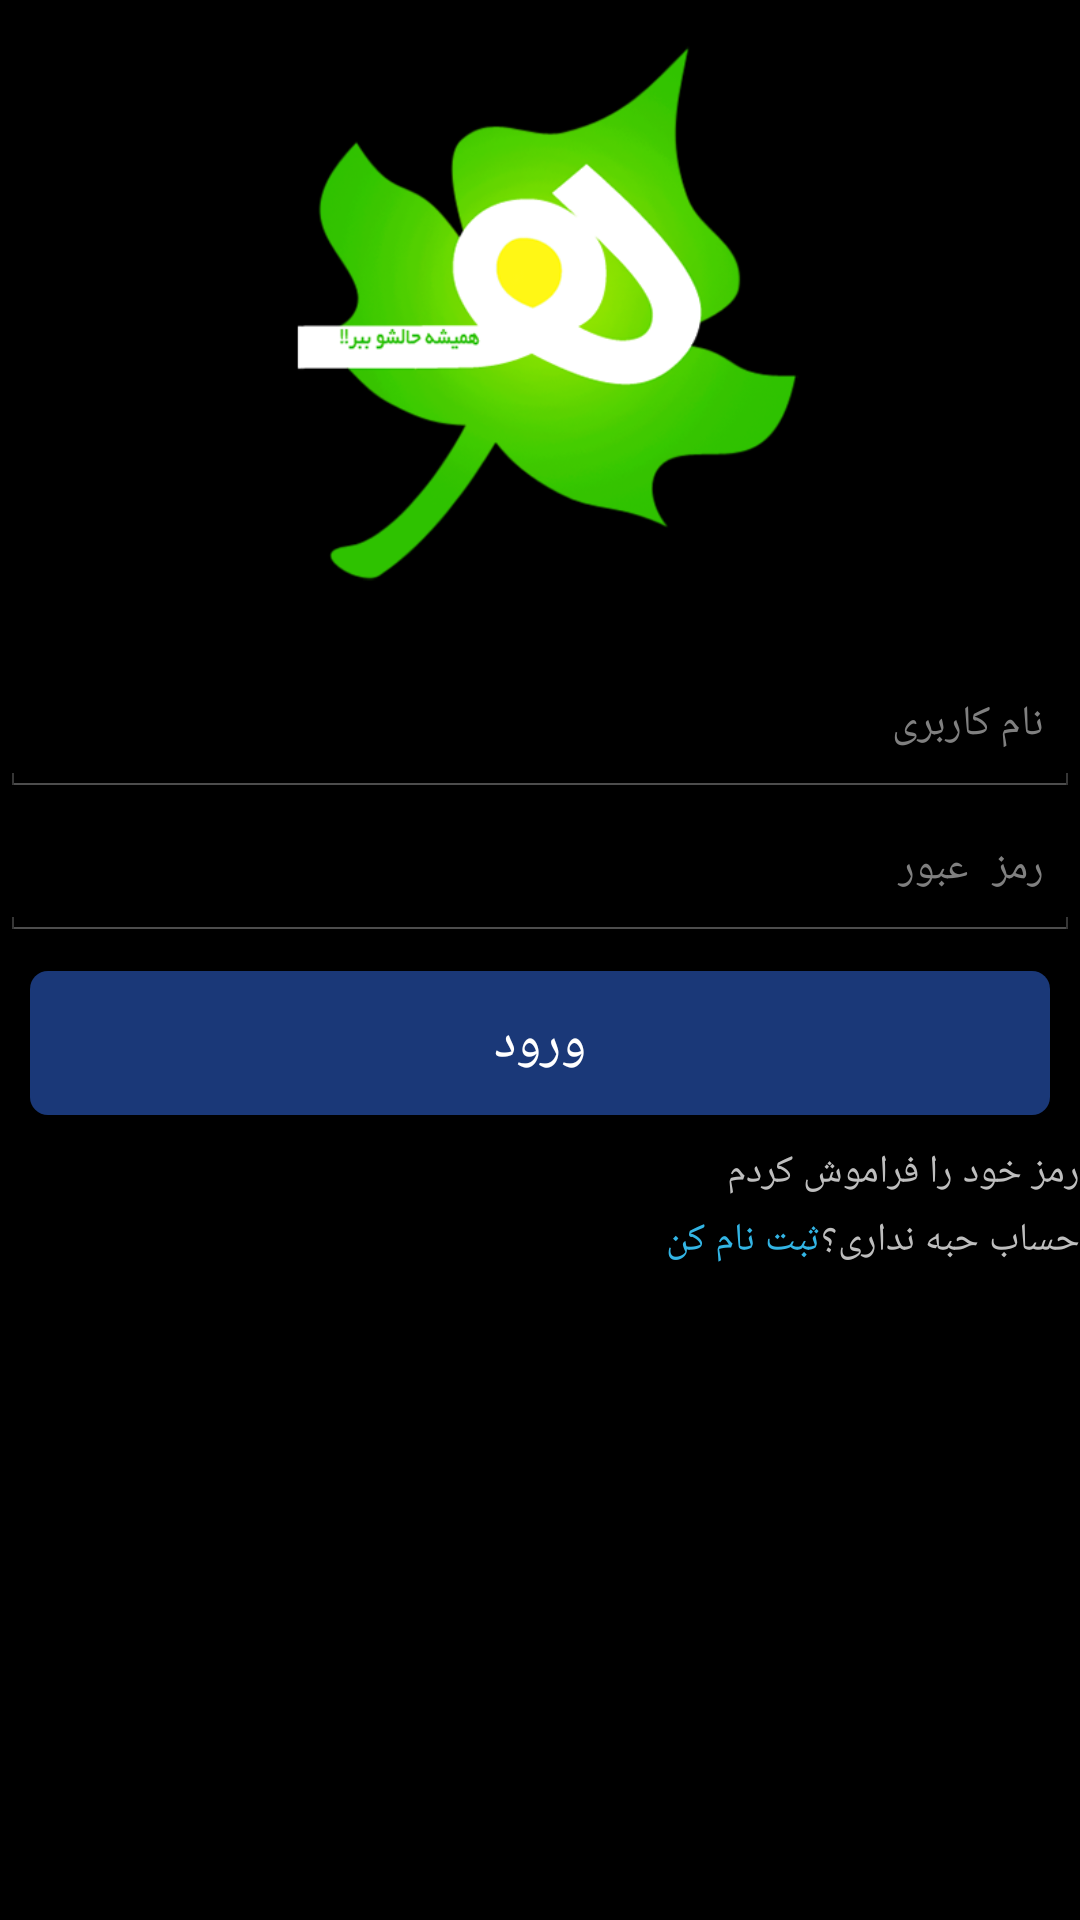

Layout XML and referenced resources for this Android screen:
<!-- AndroidManifest.xml: application theme android:Theme.Holo -->
<!-- res/layout/userlogin.xml -->
<LinearLayout xmlns:android="http://schemas.android.com/apk/res/android"
    android:layout_width="fill_parent"
    android:layout_height="fill_parent"
    android:background="@drawable/background_shape_blue_radial"
    android:orientation="vertical" >

    <ImageView
        android:layout_width="match_parent"
        android:layout_height="0dp"
     
        android:layout_weight="1"
        android:contentDescription="@string/habbeh"
        android:src="@drawable/logo" />

    <LinearLayout
        android:layout_width="match_parent"
        android:layout_height="wrap_content"
        android:orientation="vertical" >

        <EditText
            android:id="@+id/userlogin_edittext_UserName"
            android:layout_width="match_parent"
            android:layout_height="48dp"
            android:gravity="right|center_vertical"
            android:hint="@string/userName"            
            android:textSize="14sp" >
        </EditText>

        <EditText
            android:id="@+id/userlogin_edittext_UserPassword"
            android:layout_width="match_parent"
            android:layout_height="48dp"
            android:gravity="right|center_vertical"
            android:hint="@string/password"
            android:inputType="textPassword"
            android:textSize="14sp" />

        <Button
            android:id="@+id/userlogin_button_Login"
            android:background="@drawable/background_selector_blue_darker"
            android:layout_width="match_parent"
            android:layout_height="48dp"
            android:layout_margin="10dp"
            android:gravity="center"
            android:padding="10dp"
            android:text="@string/login"
            android:textColor="@android:color/white"
            android:textSize="18sp" />

        <TextView
            android:id="@+id/userlogin_textview_Forgiv"
            android:layout_width="match_parent"
            android:layout_height="wrap_content"
            android:gravity="right"
            android:text="@string/forgiveMyPassword"
            android:textSize="13sp" />

        <LinearLayout
            android:layout_width="match_parent"
            android:layout_height="wrap_content"
            android:layout_marginTop="5dp"
            android:gravity="right" >

            <TextView
                android:id="@+id/userlogin_textview_registerTextView"
                android:layout_width="wrap_content"
                android:layout_height="wrap_content"
                android:gravity="right"
                android:text="@string/register"
                android:textColor="@android:color/holo_blue_light"
                android:textSize="13sp" />

            <TextView
                android:layout_width="wrap_content"
                android:layout_height="wrap_content"
                android:gravity="right"
                android:text="@string/dontHaveHabbehAccount"
                android:textSize="13sp" />
        </LinearLayout>
    </LinearLayout>

    <TextView
        android:id="@+id/textView1"
        android:layout_width="match_parent"
        android:layout_height="0dp"
        android:layout_weight="1" />

</LinearLayout>
<!-- resources referenced by this layout -->
<resources>
  <!-- drawable background_selector_blue_darker (drawable) -->
  <?xml version="1.0" encoding="utf-8"?>
  <selector xmlns:android="http://schemas.android.com/apk/res/android">
  
      <item android:state_pressed="true"><shape>
              <solid android:color="@color/solid_blue_dark" />
  
              <corners android:radius="6dp" />
  
              <padding android:bottom="10dp" android:left="10dp" android:right="10dp" android:top="10dp" />
          </shape></item>
      <item><shape>
              <solid android:color="@color/solid_blue_darker" />
  
              <corners android:radius="6dp" />
  
              <padding android:bottom="10dp" android:left="10dp" android:right="10dp" android:top="10dp" />
          </shape></item>
  
  </selector>
  <!-- drawable logo: png bitmap (drawable-mdpi, 120240 bytes) -->
  <string name="dontHaveHabbehAccount">حساب حبه نداری؟</string>
  <string name="forgiveMyPassword">رمز خود را فراموش کردم</string>
  <string name="habbeh">حبه</string>
  <string name="login">ورود</string>
  <string name="password">رمز عبور</string>
  <string name="register">ثبت نام کن</string>
  <string name="userName">نام کاربری</string>
  <color name="solid_blue_dark">#3c3dfd</color>
  <color name="solid_blue_darker">#1a3878</color>
</resources>
